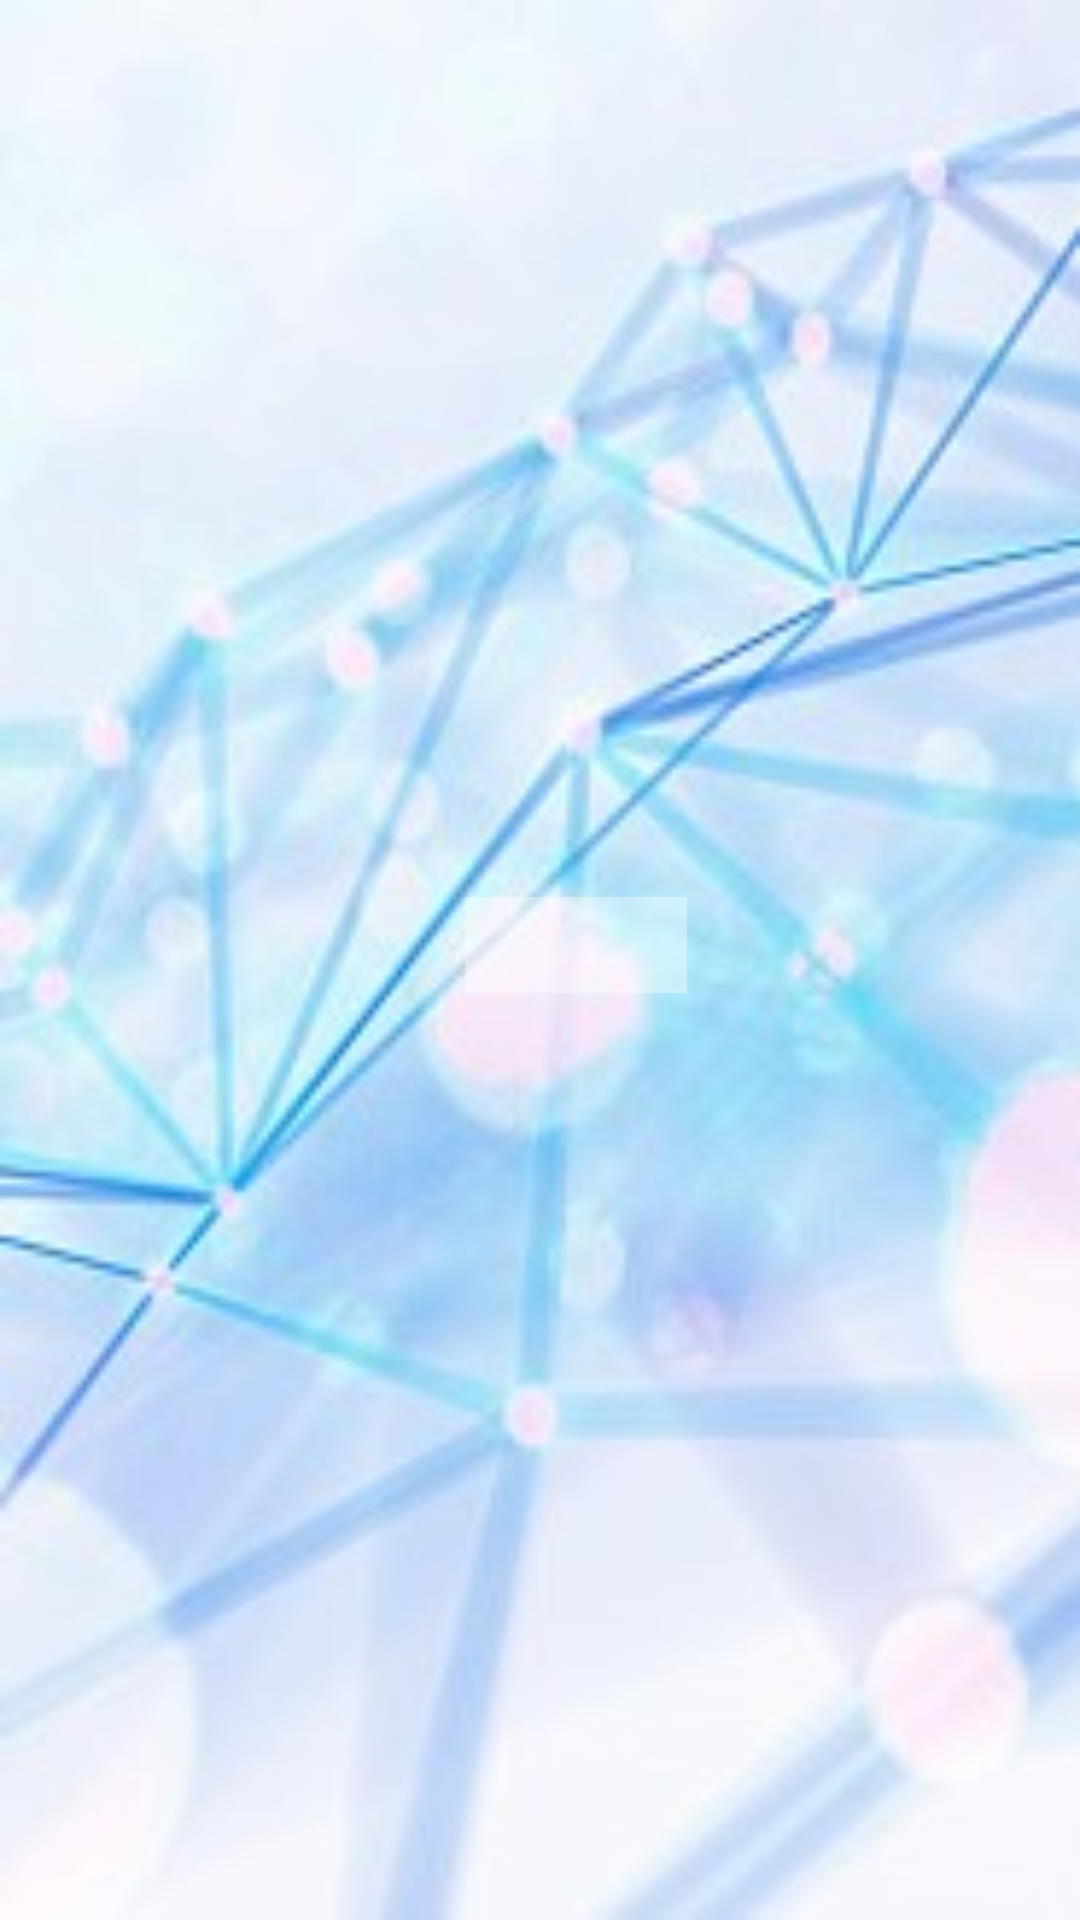

Produce the Android XML layout that renders to this screen, including the resource entries it uses.
<!-- AndroidManifest.xml: application theme Theme.RHN -->
<!-- res/layout/activity_accounting.xml -->
<?xml version="1.0" encoding="utf-8"?>
<RelativeLayout xmlns:android="http://schemas.android.com/apk/res/android"
    xmlns:app="http://schemas.android.com/apk/res-auto"
    xmlns:tools="http://schemas.android.com/tools"
    android:layout_width="match_parent"
    android:layout_height="match_parent"
    tools:context=".Accounting"
    android:background="@drawable/sbackground">

    <Button
        android:id="@+id/add"
        android:layout_width="125dp"
        android:layout_height="59dp"
        android:layout_alignParentStart="true"
        android:layout_alignParentTop="true"
        android:layout_alignParentEnd="true"
        android:layout_alignParentBottom="true"
        android:layout_marginStart="155dp"
        android:layout_marginTop="331dp"
        android:layout_marginEnd="131dp"
        android:layout_marginBottom="341dp"
        android:background="#60ffffff"
        android:text="ADD" />

    <TextView
        android:id="@+id/signin"
        android:layout_width="219dp"
        android:layout_height="72dp"
        android:layout_alignParentStart="true"
        android:layout_alignParentTop="true"
        android:layout_alignParentEnd="true"
        android:layout_alignParentBottom="true"
        android:layout_marginStart="104dp"
        android:layout_marginTop="225dp"
        android:layout_marginEnd="91dp"
        android:layout_marginBottom="434dp"
        android:gravity="center"
        android:text="Members"
        android:textColor="@color/black"
        android:textSize="35dp"
        android:textStyle="bold" />
</RelativeLayout>
<!-- resources referenced by this layout -->
<resources>
  <!-- drawable sbackground: jpg bitmap (drawable-v24, 15820 bytes) -->
  <style name="Theme.RHN" parent="Theme.MaterialComponents.DayNight.NoActionBar">
          
          <item name="colorPrimary">@color/purple_500</item>
          <item name="colorPrimaryVariant">@color/purple_700</item>
          <item name="colorOnPrimary">@color/white</item>
          
          <item name="colorSecondary">@color/teal_200</item>
          <item name="colorSecondaryVariant">@color/teal_700</item>
          <item name="colorOnSecondary">@color/black</item>
          
          <item name="android:statusBarColor" tools:targetApi="l">?attr/colorPrimaryVariant</item>
          
      </style>
  <!-- not gathered from this repository: default colours our renderer supplied (Android Studio template values) -->
  <color name="purple_500">#FF6200EE</color>
  <color name="purple_700">#FF3700B3</color>
  <color name="teal_200">#FF03DAC5</color>
  <color name="teal_700">#FF018786</color>
  <color name="black">#FF000000</color>
  <color name="white">#FFFFFFFF</color>
</resources>
